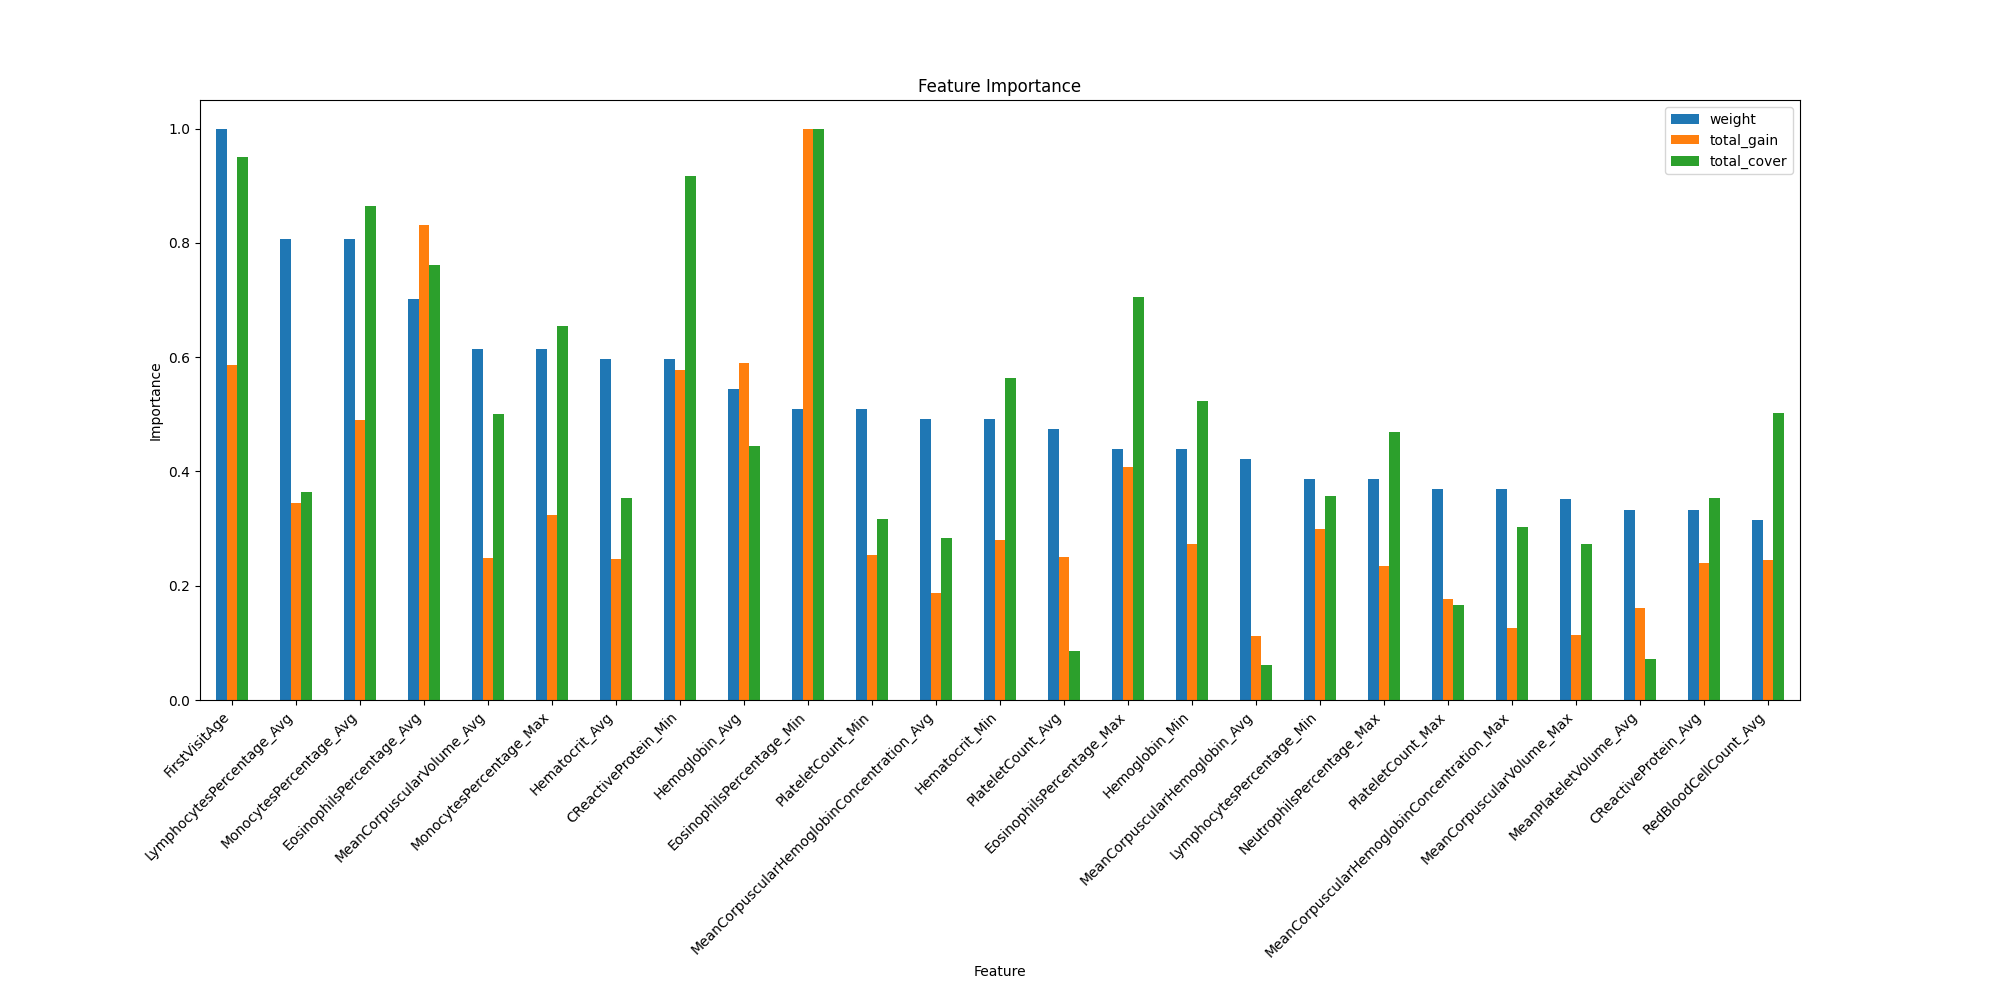

Source data for this figure (header and first rows):
weight, total_gain, total_cover, gain, cover, feature
13.0, 33.65, 4350, 2.588, 334.6, Gender
57.0, 389.2, 645086, 6.828, 11317, FirstVisitAge
34.0, 163.4, 239745, 4.806, 7051, Hematocrit_Avg
12.0, 34.8, 9646, 2.9, 803.9, Hematocrit_Max
28.0, 186.1, 382476, 6.647, 13660, Hematocrit_Min
46.0, 228.8, 247103, 4.973, 5372, LymphocytesPercentage_Avg
18.0, 112.5, 107024, 6.249, 5946, LymphocytesPercentage_Max
22.0, 198.3, 241749, 9.013, 10989, LymphocytesPercentage_Min
18.0, 128.9, 121062, 7.163, 6726, NeutrophilsPercentage_Avg
22.0, 155.8, 318458, 7.083, 14475, NeutrophilsPercentage_Max
9.0, 70.39, 36602, 7.821, 4067, NeutrophilsPercentage_Min
46.0, 325.3, 586025, 7.071, 12740, MonocytesPercentage_Avg
35.0, 215, 443622, 6.143, 12675, MonocytesPercentage_Max
16.0, 91.23, 95148, 5.702, 5947, MonocytesPercentage_Min
28.0, 123.8, 192302, 4.421, 6868, MeanCorpuscularHemoglobinConcentration_A…
21.0, 84.06, 205805, 4.003, 9800, MeanCorpuscularHemoglobinConcentration_M…
5.0, 26.32, 38921, 5.264, 7784, MeanCorpuscularHemoglobinConcentration_M…
27.0, 166, 58535, 6.148, 2168, PlateletCount_Avg
21.0, 117.8, 112755, 5.608, 5369, PlateletCount_Max
29.0, 168.7, 215055, 5.816, 7416, PlateletCount_Min
11.0, 71.24, 133278, 6.476, 12116, WhiteBloodCellCount_Avg
16.0, 116, 233893, 7.247, 14618, WhiteBloodCellCount_Max
12.0, 123.7, 128495, 10.31, 10708, WhiteBloodCellCount_Min
24.0, 73.7, 41913, 3.071, 1746, MeanCorpuscularHemoglobin_Avg
13.0, 94.14, 201272, 7.242, 15482, MeanCorpuscularHemoglobin_Max
11.0, 68.68, 20918, 6.244, 1902, MeanCorpuscularHemoglobin_Min
35.0, 164.8, 339469, 4.709, 9699, MeanCorpuscularVolume_Avg
20.0, 75.49, 185154, 3.774, 9258, MeanCorpuscularVolume_Max
13.0, 65.31, 238623, 5.024, 18356, MeanCorpuscularVolume_Min
18.0, 162.8, 340256, 9.043, 18903, RedBloodCellCount_Avg
5.0, 27.49, 48975, 5.498, 9795, RedBloodCellCount_Max
4.0, 38.76, 42649, 9.69, 10662, RedBloodCellCount_Min
31.0, 390.7, 301500, 12.6, 9726, Hemoglobin_Avg
7.0, 53.05, 40917, 7.579, 5845, Hemoglobin_Max
25.0, 180.9, 354523, 7.236, 14181, Hemoglobin_Min
40.0, 551.5, 517106, 13.79, 12928, EosinophilsPercentage_Avg
25.0, 270.9, 478474, 10.83, 19139, EosinophilsPercentage_Max
29.0, 663, 678556, 22.86, 23398, EosinophilsPercentage_Min
14.0, 105.1, 200360, 7.506, 14311, BasophilsPercentage_Avg
12.0, 68.48, 69229, 5.706, 5769, BasophilsPercentage_Max
5.0, 55.6, 123700, 11.12, 24740, BasophilsPercentage_Min
13.0, 61.62, 83398, 4.74, 6415, AbsoluteNeutrophilCount_Avg
16.0, 147.5, 140042, 9.221, 8753, AbsoluteNeutrophilCount_Max
15.0, 82.14, 302057, 5.476, 20137, AbsoluteNeutrophilCount_Min
3.0, 22.55, 14876, 7.518, 4959, AbsoluteMonocyteCount_Avg
7.0, 38.51, 79247, 5.502, 11321, AbsoluteMonocyteCount_Max
9.0, 40.9, 128617, 4.544, 14291, AbsoluteMonocyteCount_Min
6.0, 38.93, 60115, 6.488, 10019, AbsoluteEosinophilCount_Avg
7.0, 45.52, 43434, 6.504, 6205, AbsoluteEosinophilCount_Max
3.0, 12.65, 21357, 4.217, 7119, AbsoluteEosinophilCount_Min
2.0, 7.988, 1491, 3.994, 745.6, AbsoluteBasophilCount_Avg
1.0, 6.629, 1149, 6.629, 1149, AbsoluteBasophilCount_Max
2.0, 12, 11333, 6.001, 5667, AbsoluteBasophilCount_Min
3.0, 21.38, 16158, 7.126, 5386, AbsoluteLymphocyteCount_Avg
6.0, 49.21, 55167, 8.202, 9195, AbsoluteLymphocyteCount_Max
9.0, 73.35, 138210, 8.15, 15357, AbsoluteLymphocyteCount_Min
19.0, 106.6, 49244, 5.608, 2592, MeanPlateletVolume_Avg
8.0, 43.68, 23059, 5.46, 2882, MeanPlateletVolume_Max
5.0, 29.5, 29704, 5.9, 5941, MeanPlateletVolume_Min
10.0, 50.86, 29508, 5.086, 2951, PlateletDistributionWidth_Avg
... 82 more rows
